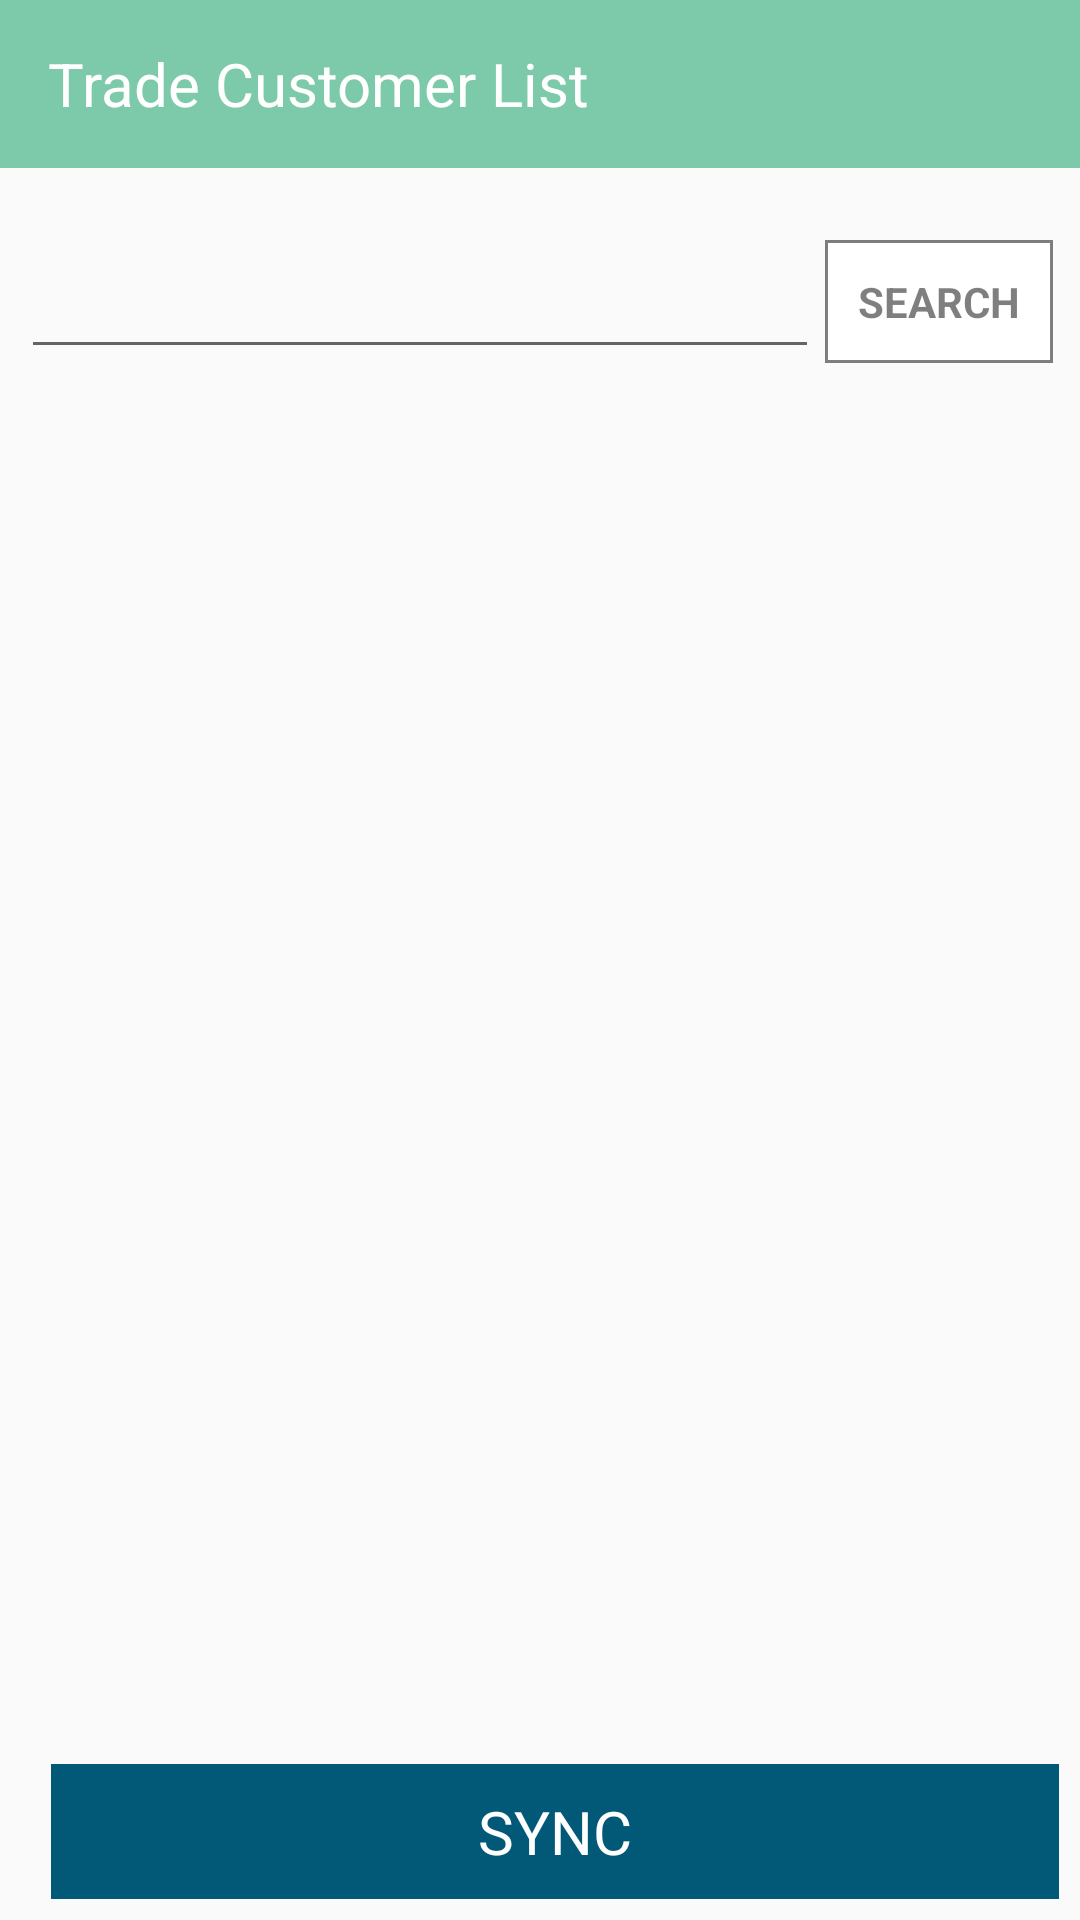

This screen was rendered from an Android layout file. Write that file and the resources it references.
<!-- AndroidManifest.xml: application theme AppTheme -->
<!-- res/layout/activity_trade_customer_detail.xml -->
<?xml version="1.0" encoding="utf-8"?>
<android.support.design.widget.CoordinatorLayout xmlns:android="http://schemas.android.com/apk/res/android"
    xmlns:app="http://schemas.android.com/apk/res-auto"
    android:layout_width="match_parent"
    android:layout_height="match_parent"
    android:focusable="true"
    android:focusableInTouchMode="true"
    android:fitsSystemWindows="true">

    <LinearLayout
        android:layout_width="match_parent"
        android:layout_height="match_parent"
        android:orientation="vertical">

        <android.support.design.widget.AppBarLayout
            android:layout_width="match_parent"
            android:layout_height="wrap_content"
            android:theme="@style/AppTheme.AppBarOverlay">

            <android.support.v7.widget.Toolbar
                android:id="@+id/toolbar"
                android:layout_width="match_parent"
                android:layout_height="?attr/actionBarSize"
                android:background="?attr/colorPrimary"
                app:popupTheme="@style/AppTheme.PopupOverlay" >

                <RelativeLayout

                    android:layout_width="match_parent"
                    android:layout_height="match_parent">

                    <TextView
                        android:id="@+id/textView25"
                        android:layout_width="wrap_content"
                        android:layout_height="wrap_content"
                        android:layout_alignParentStart="true"
                        android:layout_centerVertical="true"
                        android:text="Trade Customer List"
                        android:textColor="@color/white"
                        android:textSize="20sp" />
                </RelativeLayout>
            </android.support.v7.widget.Toolbar>

        </android.support.design.widget.AppBarLayout>

        <include layout="@layout/trade_content" />


    </LinearLayout>
</android.support.design.widget.CoordinatorLayout>
<!-- res/layout/trade_content.xml (included above) -->
<?xml version="1.0" encoding="utf-8"?>
<RelativeLayout xmlns:android="http://schemas.android.com/apk/res/android"
    xmlns:app="http://schemas.android.com/apk/res-auto"
    xmlns:tools="http://schemas.android.com/tools"
    android:layout_width="match_parent"
    android:layout_height="match_parent"
    android:padding="7dp"
    android:focusable="true"
    android:focusableInTouchMode="true">
    <EditText
        android:layout_width="wrap_content"
        android:layout_height="wrap_content"
        android:id="@+id/filterText"
        android:maxLines="1"
        android:layout_marginTop="5dp"
        android:layout_alignBottom="@+id/searchBtn"
        android:layout_alignParentStart="true"
        android:layout_toStartOf="@+id/searchBtn" />

    <TextView
        android:layout_width="80dp"
        android:layout_height="45dp"
        android:text="SEARCH"
        android:background="@drawable/textview_bg"
        android:gravity="center"
        android:textColor="#80000000"
        android:textStyle="bold"
        android:id="@+id/searchBtn"
        android:layout_alignParentTop="true"
        android:layout_alignParentEnd="true"
        android:layout_marginTop="15dp" />
    <android.support.v7.widget.RecyclerView
        android:layout_width="match_parent"
        android:layout_height="match_parent"
        android:layout_margin="10dp"
        android:layout_above="@+id/syncButton"
        android:layout_below="@+id/filterText"
        android:id="@+id/recyclerview">

    </android.support.v7.widget.RecyclerView>

    <TextView
        android:layout_width="match_parent"
        android:layout_height="45dp"
        android:text="SYNC"
        android:textColor="@color/white"
        android:textSize="20sp"
        android:background="@color/colorPrimaryDark"
        android:gravity="center"
        android:id="@+id/syncButton"
        android:layout_alignParentBottom="true"
        android:layout_alignStart="@+id/recyclerview"
        android:layout_toStartOf="@+id/textView" />

</RelativeLayout>
<!-- resources referenced by this layout -->
<resources>
  <color name="colorPrimaryDark">#015877</color>
  <color name="white">#ffffff</color>
  <!-- drawable textview_bg (drawable) -->
  <?xml version="1.0" encoding="utf-8"?>
  <layer-list xmlns:android="http://schemas.android.com/apk/res/android" >
      <item
          android:bottom="2dp"
          android:left="2dp"
          android:right="2dp"
          android:top="2dp">
          <shape android:shape="rectangle" >
              <stroke
                  android:width="1dp"
                  android:color="#80000000" />
  
              <solid android:color="@color/white" />
  
  
          </shape>
      </item>
  
  </layer-list>
  <style name="AppTheme.AppBarOverlay" parent="ThemeOverlay.AppCompat.Dark.ActionBar" />
  <style name="AppTheme.PopupOverlay" parent="ThemeOverlay.AppCompat.Light" />
  <style name="AppTheme" parent="Theme.AppCompat.Light.DarkActionBar">
          
          <item name="colorPrimary">@color/colorPrimary</item>
          <item name="colorPrimaryDark">@color/colorPrimary</item>
          <item name="colorAccent">@color/colorPrimary</item>
      </style>
  <color name="colorPrimary">#7ccaa9</color>
</resources>
